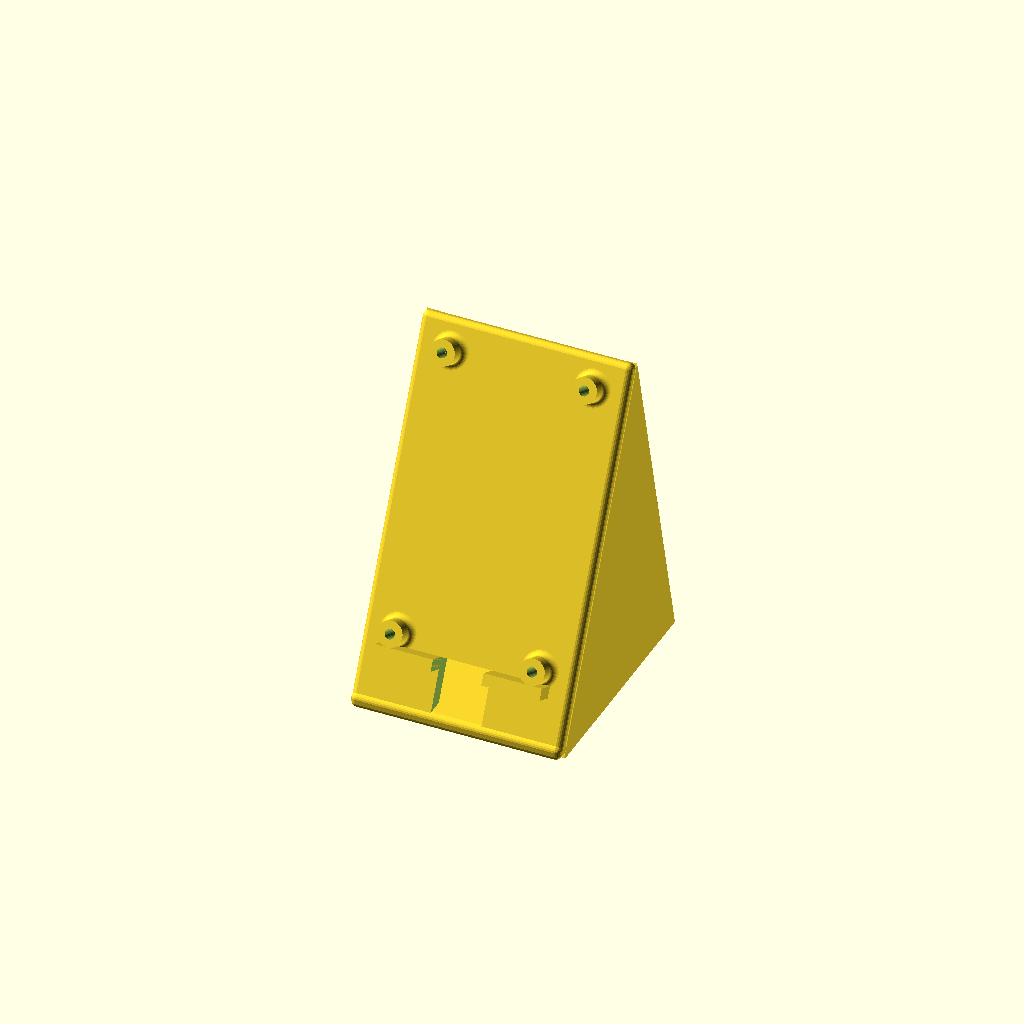
Cell 1: the model at its default parameters.
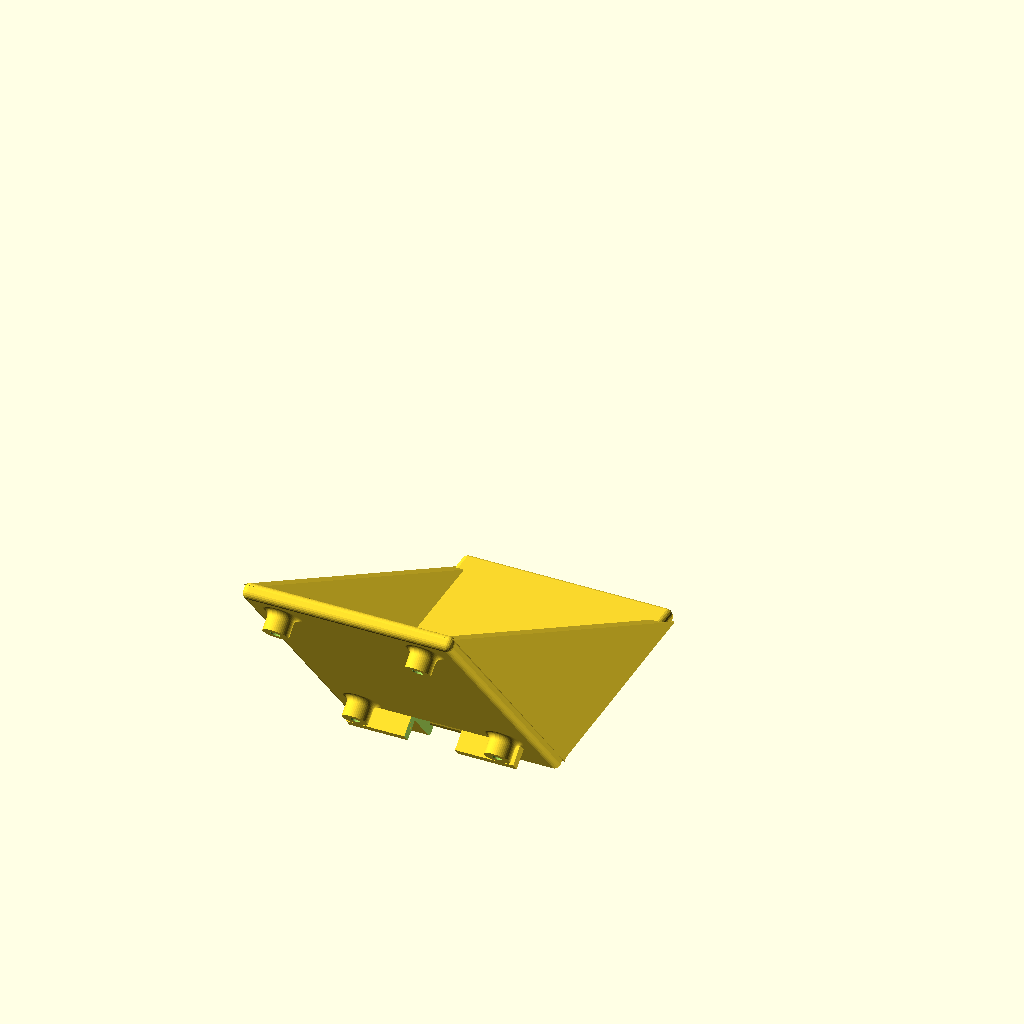
Cell 2: tilt = 130 (everything else at default).
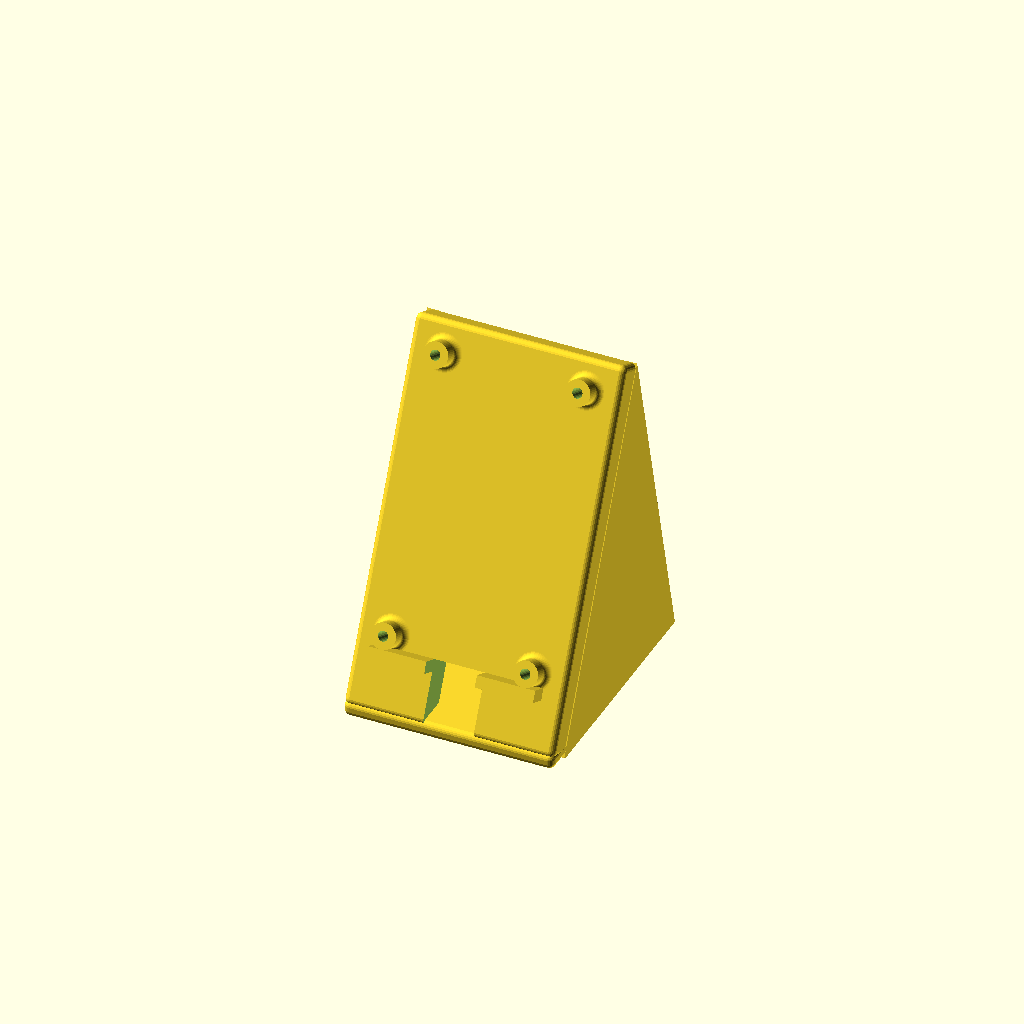
Cell 3 — plate_t set to 8, the other parameters unchanged.
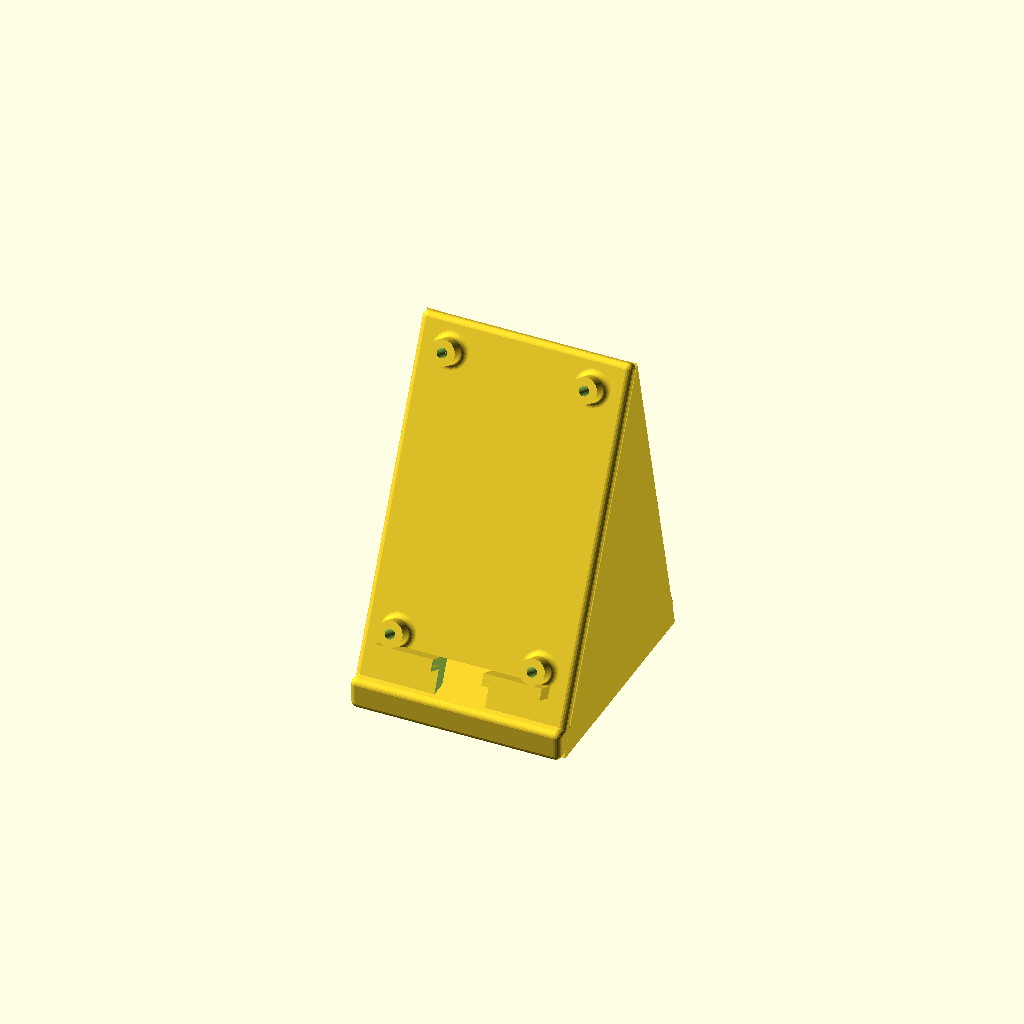
Cell 4: the same model with base_t = 8.
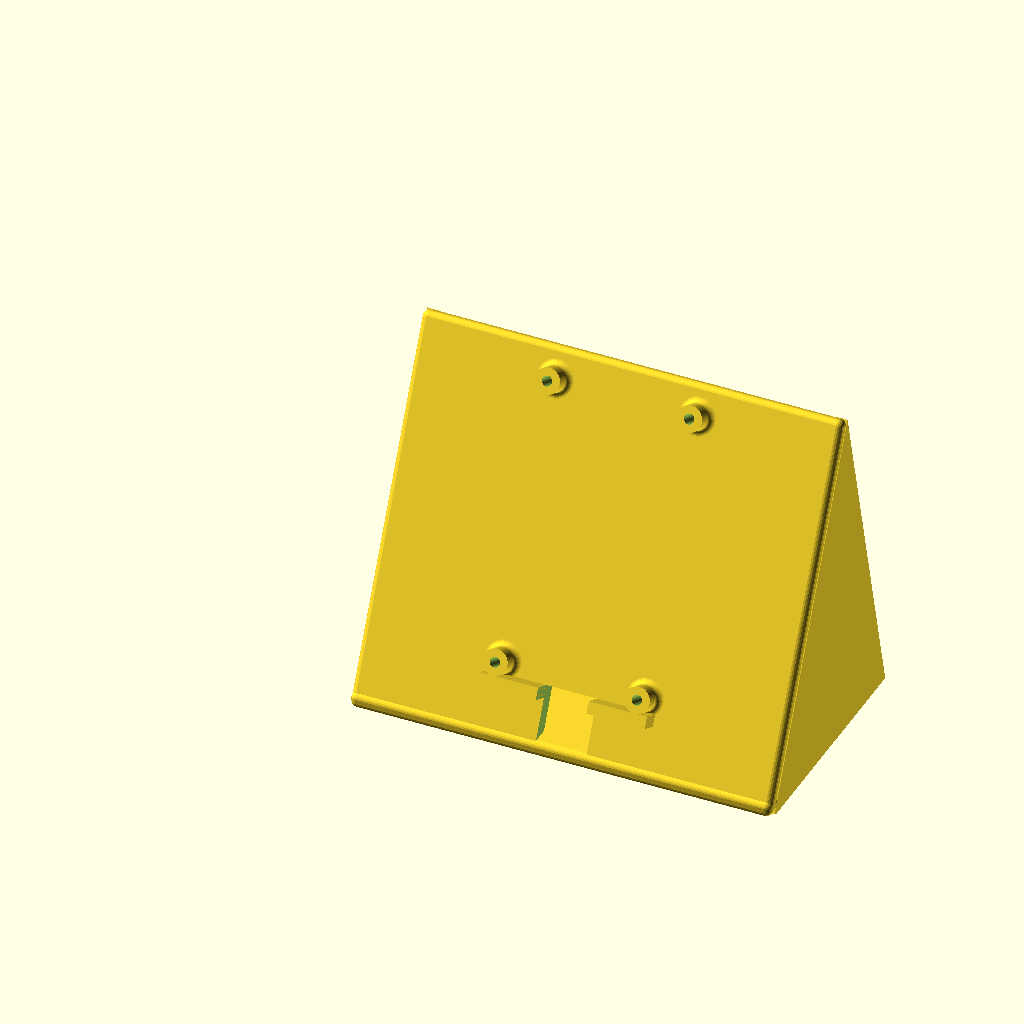
Cell 5: the same model with width = 108.
All cells are drawn from one camera (rotation 55°, 0°, 25°, orthographic, colour scheme Cornfield), so only the parameter changes between them.
The OpenSCAD source (hardware/stand.scad):
// Desk stand for the Sunton ESP32-2432S024C (Cheap Yellow Display 2.4")
// Board: 74.4 x 42.9 mm PCB, 4 mounting holes Ø3.2 on a 68.0 x 36.5 mm grid (3.2 mm from the edges),
// USB-C on one short edge. Mounted in portrait with the USB-C at the BOTTOM (set "Vending: USB-stik nedad"
// on the remote's web page). Print with the FRONT (inclined) face on the bed: no supports needed.
//
// All dimensions in mm. Edit the parameters, then render with OpenSCAD (F6) and export STL.

tilt        = 65;     // angle of the display face from horizontal
plate_t     = 4;      // front plate thickness
base_t      = 4;      // base plate thickness
wall_t      = 3;      // side wall thickness
width       = 54;     // outer width (board is 42.9)
face_h      = 95;     // length of the inclined face
base_d      = 60;     // total depth of the base (footprint)
boss_d      = 6.5;    // standoff boss diameter
boss_h      = 5;      // standoff height above the face (clears the ESP32 module and connectors)
boss_hole   = 2.6;    // M3 self-tapping; drill to 3.2 for through-bolts
hole_dx     = 68.0;   // board hole grid (along the face)
hole_dy     = 36.5;   // board hole grid (across the face)
board_h     = 74.4;   // board length along the face
board_w     = 42.9;
cable_w     = 13;     // USB-C plug body clearance
cable_h     = 9;
ledge_h     = 3;      // rest for the bottom edge of the board (either side of the cable)
board_lift  = 16;     // face bottom edge -> board bottom edge: room for the USB-C plug body to pass through the slot

r = 1.6;              // small fillet radius for the outer edges


// Boss with a concave fillet at the foot (more material where the tube meets the plate) - rotate_extrude of a 2D profile.
module filleted_boss(d, h, fillet = 1.5) {
    r = d/2;
    rotate_extrude($fn = 48) polygon(concat(
        [[0, 0], [r + fillet, 0]],
        [for (a = [0 : 9 : 90]) [r + fillet - fillet*sin(a), fillet - fillet*cos(a)]],
        [[r, h], [0, h]]));
}
// 90-degree countersunk through hole, cone opening at z = 0 and the hole running towards +z.
module countersunk_hole(d_hole, d_head, length) {
    r = d_hole/2; R = d_head/2;
    rotate_extrude($fn = 48) polygon([[0, -0.5], [R + 0.5, -0.5], [R, 0], [r, R - r], [r, length], [0, length]]);
}

module rounded_box(size, rr) {
    hull() for (x = [rr, size[0]-rr], y = [rr, size[1]-rr], z = [rr, size[2]-rr]) translate([x,y,z]) sphere(rr, $fn=24);
}

// The inclined front plate with bosses, defined in its own frame: X across, Y up the face, Z out of the face.
module face_plate() {
    difference() {
        union() {
            rounded_box([width, face_h, plate_t], r);
            // standoff bosses
            for (sx = [-1, 1], sy = [-1, 1])
                translate([width/2 + sx*hole_dy/2, board_lift + board_h/2 + sy*hole_dx/2, plate_t - 0.01])
                    filleted_boss(boss_d, boss_h, 1.5);
            // ledges under the board's bottom edge, left and right of the cable slot
            translate([(width - board_w)/2, board_lift - ledge_h, plate_t - 0.01])
                cube([(board_w - cable_w)/2, ledge_h, boss_h]);
            translate([width/2 + cable_w/2, board_lift - ledge_h, plate_t - 0.01])
                cube([(board_w - cable_w)/2, ledge_h, boss_h]);
        }
        // boss holes
        for (sx = [-1, 1], sy = [-1, 1])
            translate([width/2 + sx*hole_dy/2, board_lift + board_h/2 + sy*hole_dx/2, plate_t - boss_h])
                cylinder(d = boss_hole, h = 3*boss_h, $fn = 24);
        // cable slot through the bottom of the face
        translate([width/2 - cable_w/2, -1, -1]) cube([cable_w, board_lift + 1, plate_t + boss_h + 2]);
    }
}

module stand() {
    // face plate: its back (z=0 side) hinges at the origin and leans back by `tilt` from horizontal.
    // The bosses (+z side) end up facing the front (-y).
    rotate([tilt, 0, 0]) face_plate();
    // base plate, starting just under the plate's front edge. The USB cable runs inside the open shell
    // and out of the back, so no channel is needed.
    front = plate_t * sin(tilt);
    translate([0, -front, 0]) rounded_box([width, base_d + front, base_t], r);
    // triangular side walls following the back of the face plate
    face_depth = face_h * cos(tilt);
    face_top   = face_h * sin(tilt);
    for (x = [0, width - wall_t])
        translate([x, 0, 0])
            rotate([90, 0, 90])
                linear_extrude(wall_t)
                    // bites 1 mm into the plate so the union is a single solid
                    polygon([[-sin(tilt), cos(tilt) - 0.5], [face_depth - sin(tilt), face_top + cos(tilt)], [base_d, 0], [0, -0.5]]);
}

stand();
Customizer parameters (derived from the source; name, type, default, range or options):
tilt: number, default 65
plate_t: number, default 4
base_t: number, default 4
wall_t: number, default 3
width: number, default 54
face_h: number, default 95
base_d: number, default 60
boss_d: number, default 6.5
boss_h: number, default 5
boss_hole: number, default 2.6
hole_dx: number, default 68
hole_dy: number, default 36.5
board_h: number, default 74.4
board_w: number, default 42.9
cable_w: number, default 13
cable_h: number, default 9
ledge_h: number, default 3
board_lift: number, default 16
r: number, default 1.6
